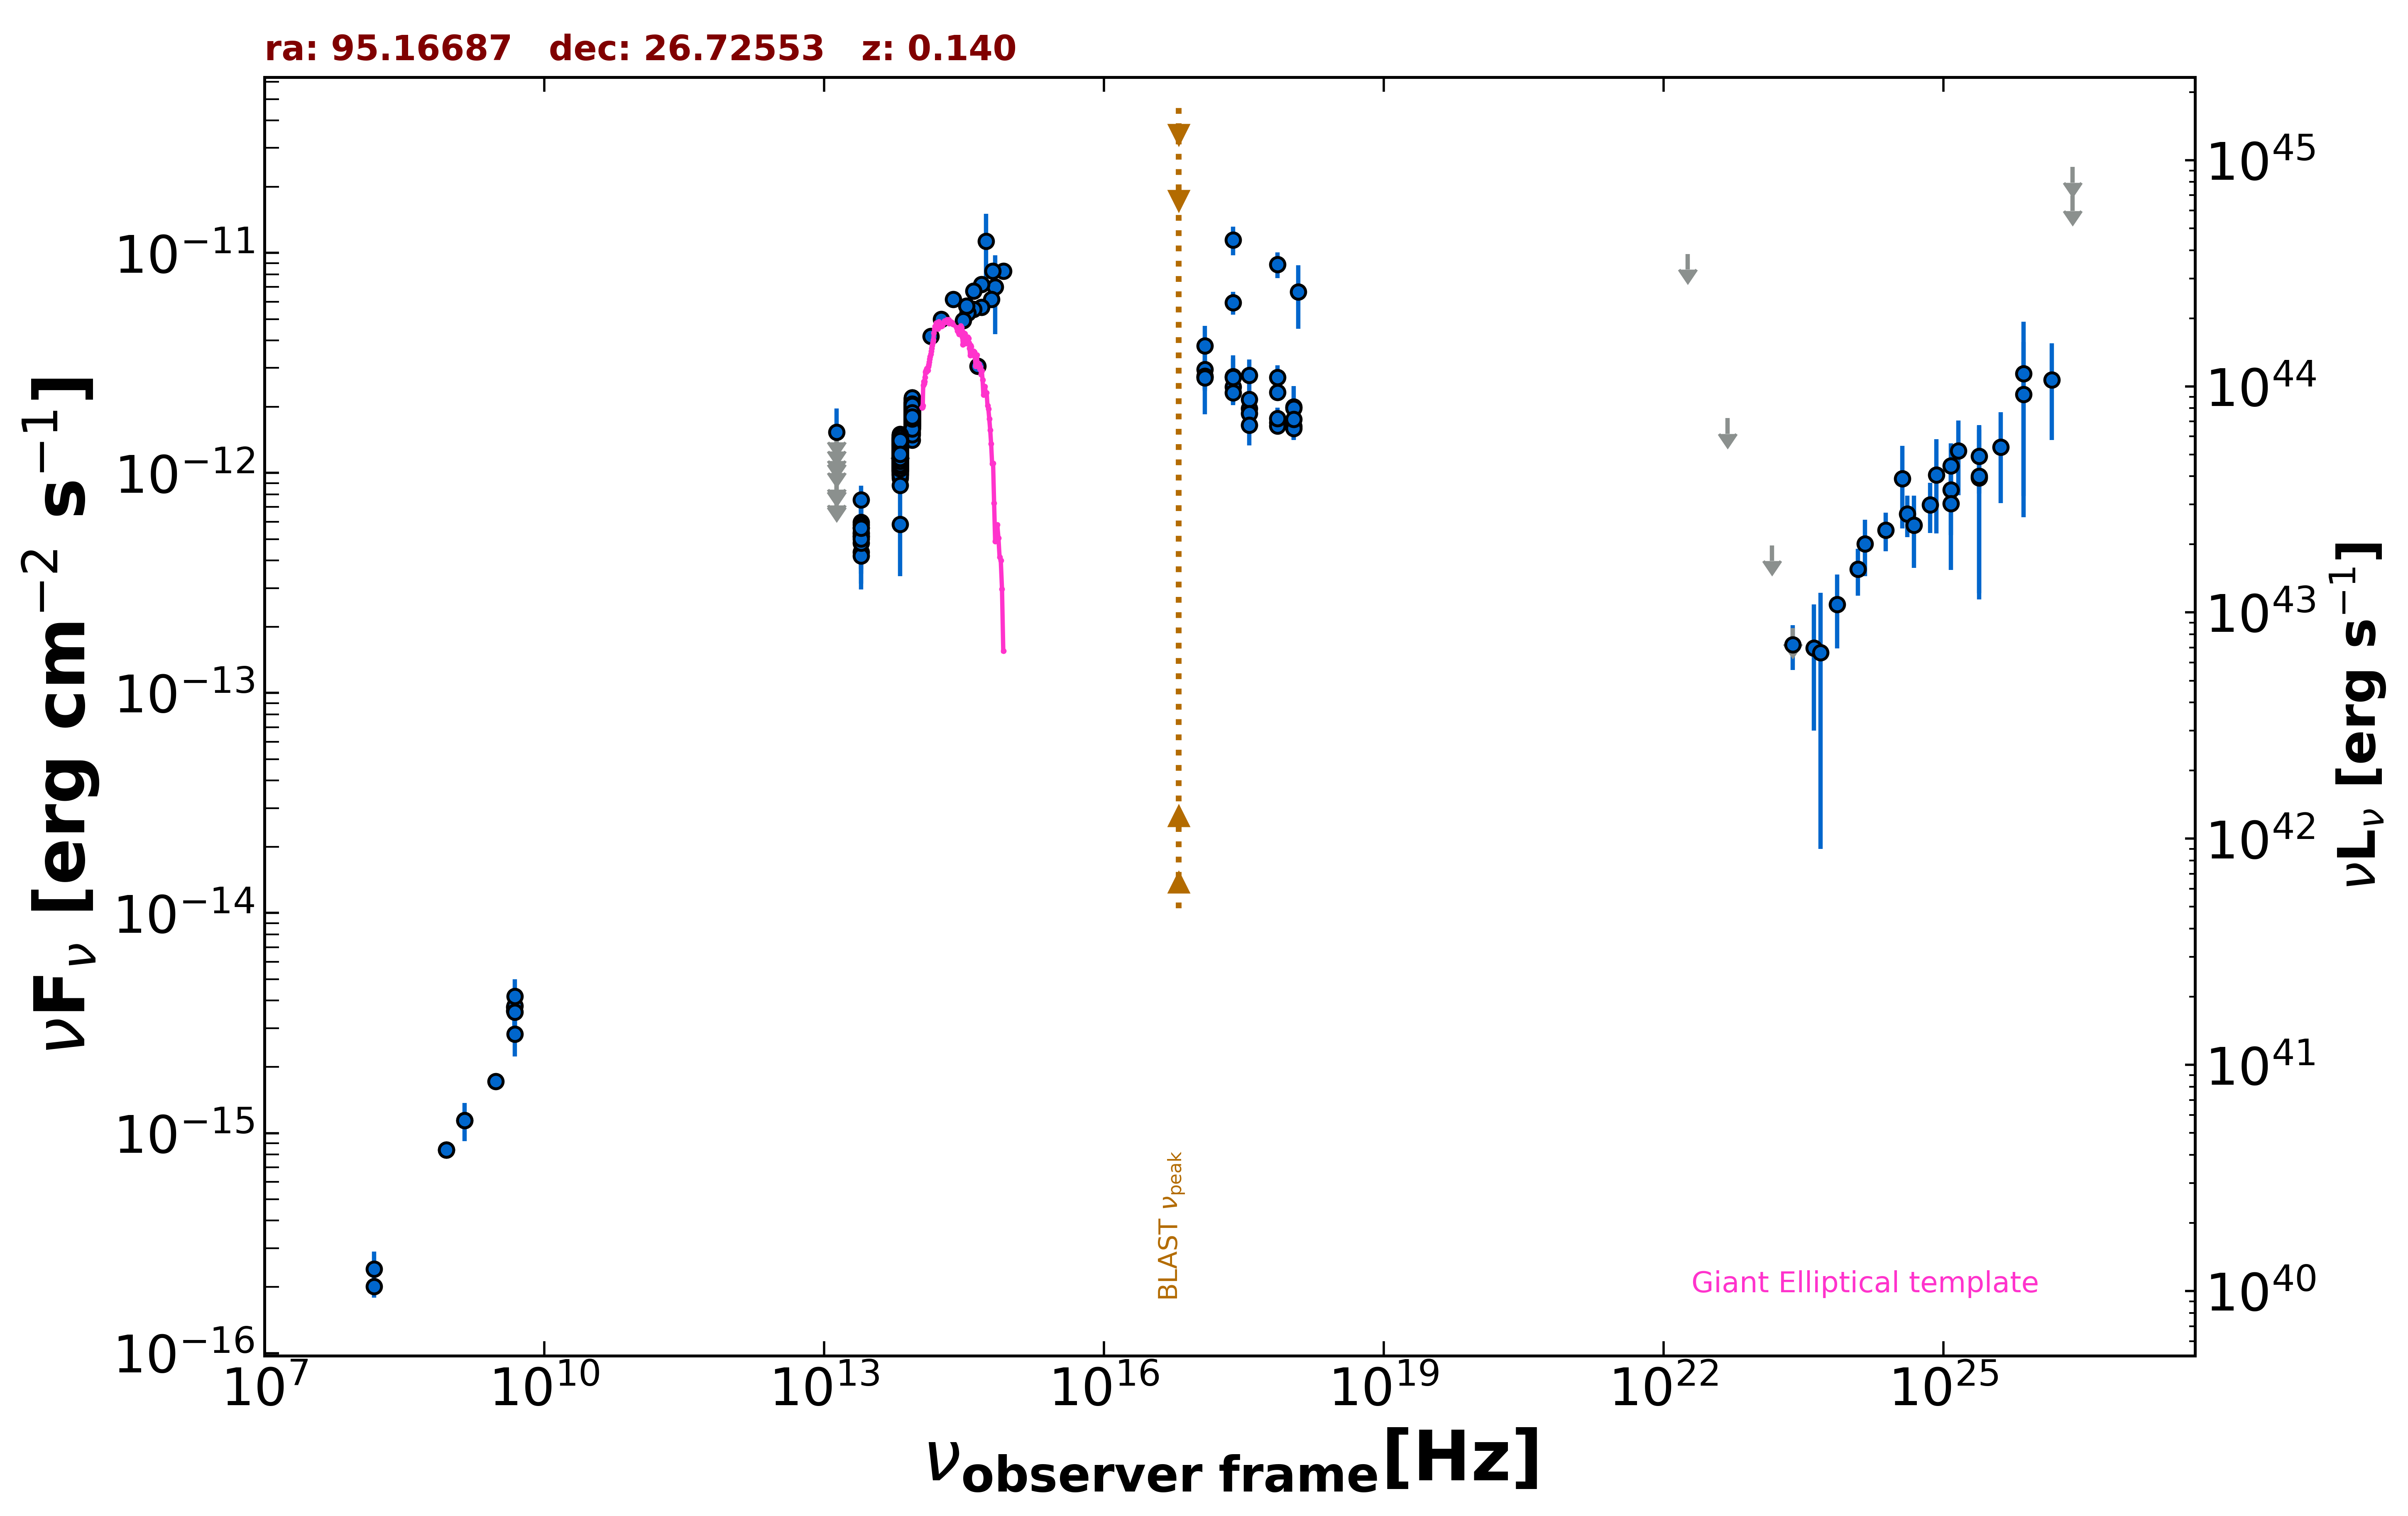

Source data for this figure (header and first rows):
freq., flux, err_flux, MJD_start, MJD_end, flag, catalog, reference
1.400e+09, 1.144e-15, 4.200e-17, 55000, 55000, , NVSS, Condon et al. 1998  AJ  115  1693
8.870e+08, 8.373e-16, 6.475e-17, 55000, 55000, , RACS, Hale et al. 2021  PASA  38  e058
8.870e+08, 8.373e-16, 6.475e-17, 55000, 55000, , RACS, Hale et al. 2021  PASA  38  e058
3.000e+09, 1.716e-15, 7.000e-18, 55000, 55000, , VLASSQL, Gordon et al. 2021  ApJS  255  30
2.418e+17, 1.145e-11, 1.704e-12, 55000, 55000, , XMMSL2, Saxton et al. 2008  A&A  480  611
7.253e+17, 8.873e-12, 1.188e-12, 55000, 55000, , XMMSL2, Saxton et al. 2008  A&A  480  611
1.209e+18, 6.664e-12, 2.140e-12, 55000, 55000, , XMMSL2, Saxton et al. 2008  A&A  480  611
2.418e+17, 5.951e-12, 6.990e-13, 55000, 55000, , RASS, Boller et al. 2016  A&A  103  1
2.418e+17, 2.457e-12, 2.395e-13, 57361, 57442, , 1OUSX, Giommi et al. in preparation
1.209e+17, 2.948e-12, 3.360e-13, 57361, 57442, , 1OUSX, Giommi et al. in preparation
3.627e+17, 1.965e-12, 1.430e-13, 57361, 57442, , 1OUSX, Giommi et al. in preparation
7.253e+17, 1.695e-12, 8.500e-14, 57361, 57442, , 1OUSX, Giommi et al. in preparation
1.088e+18, 1.630e-12, 1.430e-13, 57361, 57442, , 1OUSX, Giommi et al. in preparation
7.253e+17, 2.330e-12, 1.215e-13, 55000, 55000, , 2SXPS, Evans et al. 2020  ApJS  247  54
1.209e+17, 2.728e-12, 3.250e-13, 55000, 55000, , 2SXPS, Evans et al. 2020  ApJS  247  54
3.627e+17, 2.158e-12, 1.645e-13, 55000, 55000, , 2SXPS, Evans et al. 2020  ApJS  247  54
1.088e+18, 1.998e-12, 1.855e-13, 55000, 55000, , 2SXPS, Evans et al. 2020  ApJS  247  54
1.500e+08, 2.008e-16, 2.205e-17, 55000, 55000, , TGSS150, Intema et al. 2017  A&A  598  A781
4.800e+09, 3.744e-15, 3.840e-16, 55000, 55000, , GB6, Gregory et al. 1996  ApJS  103  427
4.800e+09, 3.600e-15, 5.280e-16, 55000, 55000, , GB87, Gregory et al. 1992  VizieR  VIII/14/j20…
1.389e+14, 4.176e-12, 1.500e-13, 55000, 55000, , 2MASS, Skrutskie et al. 2006  AJ  131  1163
1.804e+14, 4.990e-12, 1.975e-13, 55000, 55000, , 2MASS, Skrutskie et al. 2006  AJ  131  1163
2.427e+14, 6.168e-12, 2.275e-13, 55000, 55000, , 2MASS, Skrutskie et al. 2006  AJ  131  1163
8.817e+13, 1.529e-12, 4.500e-15, 55000, 55000, , UNWISE, Schlafly et al. 2019  ApJS  240  30
6.517e+13, 1.126e-12, 5.000e-15, 55000, 55000, , UNWISE, Schlafly et al. 2019  ApJS  240  30
8.817e+13, 2.005e-12, 4.450e-14, 55000, 55000, , WISE, Wright et al. 2010  AJ  140  1868
6.517e+13, 1.344e-12, 2.850e-14, 55000, 55000, , WISE, Wright et al. 2010  AJ  140  1868
2.498e+13, 5.370e-13, 4.555e-14, 55000, 55000, , WISE, Wright et al. 2010  AJ  140  1868
1.363e+13, 4.043e-13, 1.338e-13, 55000, 55000, , WISE, Wright et al. 2010  AJ  140  1868
8.817e+13, 1.674e-12, 5.250e-14, 57293, 57293, , NEOWISE, Mainzer et al. 2014  ApJ  792  30
6.517e+13, 1.170e-12, 4.950e-14, 57293, 57293, , NEOWISE, Mainzer et al. 2014  ApJ  792  30
8.817e+13, 1.651e-12, 5.150e-14, 57292, 57292, , NEOWISE, Mainzer et al. 2014  ApJ  792  30
6.517e+13, 1.086e-12, 6.000e-14, 57292, 57292, , NEOWISE, Mainzer et al. 2014  ApJ  792  30
8.817e+13, 1.744e-12, 4.800e-14, 57293, 57293, , NEOWISE, Mainzer et al. 2014  ApJ  792  30
6.517e+13, 1.053e-12, 5.415e-14, 57293, 57293, , NEOWISE, Mainzer et al. 2014  ApJ  792  30
8.817e+13, 1.642e-12, 5.000e-14, 57292, 57292, , NEOWISE, Mainzer et al. 2014  ApJ  792  30
6.517e+13, 1.121e-12, 5.400e-14, 57292, 57292, , NEOWISE, Mainzer et al. 2014  ApJ  792  30
8.817e+13, 2.033e-12, 6.350e-14, 57293, 57293, , NEOWISE, Mainzer et al. 2014  ApJ  792  30
6.517e+13, 1.122e-12, 5.050e-14, 57293, 57293, , NEOWISE, Mainzer et al. 2014  ApJ  792  30
8.817e+13, 1.874e-12, 6.050e-14, 57293, 57293, , NEOWISE, Mainzer et al. 2014  ApJ  792  30
6.517e+13, 9.987e-13, 5.780e-14, 57293, 57293, , NEOWISE, Mainzer et al. 2014  ApJ  792  30
8.817e+13, 1.738e-12, 4.950e-14, 57293, 57293, , NEOWISE, Mainzer et al. 2014  ApJ  792  30
6.517e+13, 1.168e-12, 5.700e-14, 57293, 57293, , NEOWISE, Mainzer et al. 2014  ApJ  792  30
8.817e+13, 1.754e-12, 5.000e-14, 57292, 57292, , NEOWISE, Mainzer et al. 2014  ApJ  792  30
6.517e+13, 9.969e-13, 6.230e-14, 57292, 57292, , NEOWISE, Mainzer et al. 2014  ApJ  792  30
8.817e+13, 1.797e-12, 4.950e-14, 57292, 57292, , NEOWISE, Mainzer et al. 2014  ApJ  792  30
6.517e+13, 1.073e-12, 5.150e-14, 57292, 57292, , NEOWISE, Mainzer et al. 2014  ApJ  792  30
8.817e+13, 1.733e-12, 4.800e-14, 57292, 57292, , NEOWISE, Mainzer et al. 2014  ApJ  792  30
6.517e+13, 1.131e-12, 5.750e-14, 57292, 57292, , NEOWISE, Mainzer et al. 2014  ApJ  792  30
8.817e+13, 1.637e-12, 5.000e-14, 57293, 57293, , NEOWISE, Mainzer et al. 2014  ApJ  792  30
6.517e+13, 1.169e-12, 4.950e-14, 57293, 57293, , NEOWISE, Mainzer et al. 2014  ApJ  792  30
8.817e+13, 1.639e-12, 5.250e-14, 57293, 57293, , NEOWISE, Mainzer et al. 2014  ApJ  792  30
6.517e+13, 1.058e-12, 6.165e-14, 57293, 57293, , NEOWISE, Mainzer et al. 2014  ApJ  792  30
8.817e+13, 1.681e-12, 5.100e-14, 57659, 57659, , NEOWISE, Mainzer et al. 2014  ApJ  792  30
6.517e+13, 1.017e-12, 4.770e-14, 57659, 57659, , NEOWISE, Mainzer et al. 2014  ApJ  792  30
8.817e+13, 1.609e-12, 5.150e-14, 57659, 57659, , NEOWISE, Mainzer et al. 2014  ApJ  792  30
6.517e+13, 1.157e-12, 5.750e-14, 57659, 57659, , NEOWISE, Mainzer et al. 2014  ApJ  792  30
8.817e+13, 1.775e-12, 5.550e-14, 57659, 57659, , NEOWISE, Mainzer et al. 2014  ApJ  792  30
6.517e+13, 1.142e-12, 5.150e-14, 57659, 57659, , NEOWISE, Mainzer et al. 2014  ApJ  792  30
8.817e+13, 1.772e-12, 5.400e-14, 57659, 57659, , NEOWISE, Mainzer et al. 2014  ApJ  792  30
... 558 more rows
